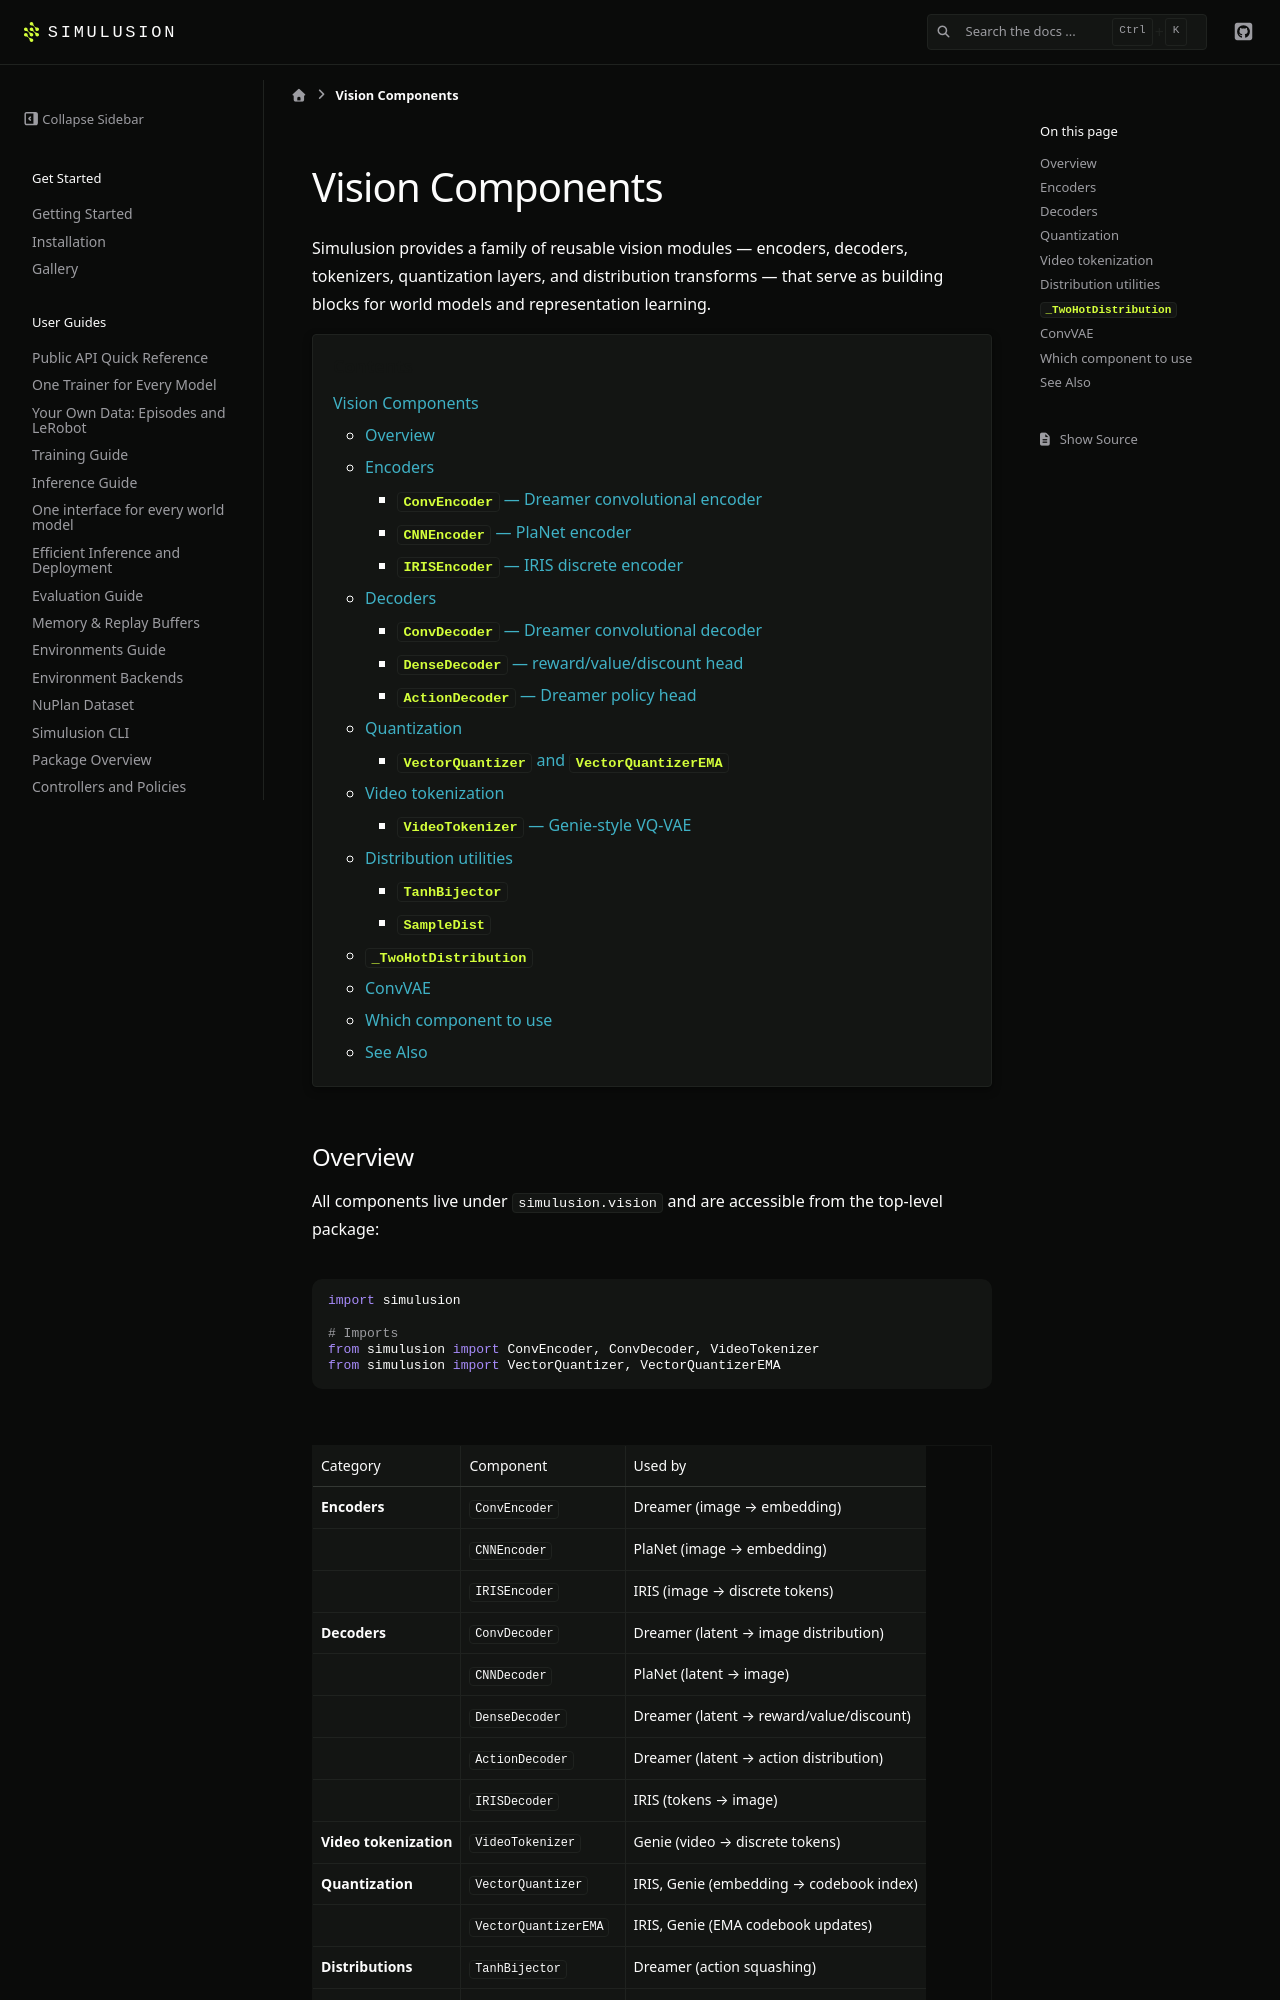

repository: ParamThakkar123/simulusion · page: pr-preview/pr-230/vision_guide.html · generator: sphinx

# Vision Components

Simulusion provides a family of reusable vision modules — encoders, decoders,
tokenizers, quantization layers, and distribution transforms — that serve as
building blocks for world models and representation learning.

```{contents} Contents
:depth: 3
```

## Overview

All components live under `simulusion.vision` and are accessible from the
top-level package:

```python
import simulusion

# Imports
from simulusion import ConvEncoder, ConvDecoder, VideoTokenizer
from simulusion import VectorQuantizer, VectorQuantizerEMA
```

| Category | Component | Used by |
|---|---|---|
| **Encoders** | `ConvEncoder` | Dreamer (image → embedding) |
| | `CNNEncoder` | PlaNet (image → embedding) |
| | `IRISEncoder` | IRIS (image → discrete tokens) |
| **Decoders** | `ConvDecoder` | Dreamer (latent → image distribution) |
| | `CNNDecoder` | PlaNet (latent → image) |
| | `DenseDecoder` | Dreamer (latent → reward/value/discount) |
| | `ActionDecoder` | Dreamer (latent → action distribution) |
| | `IRISDecoder` | IRIS (tokens → image) |
| **Video tokenization** | `VideoTokenizer` | Genie (video → discrete tokens) |
| **Quantization** | `VectorQuantizer` | IRIS, Genie (embedding → codebook index) |
| | `VectorQuantizerEMA` | IRIS, Genie (EMA codebook updates) |
| **Distributions** | `TanhBijector` | Dreamer (action squashing) |
| | `SampleDist` | Dreamer (MC-sampled distribution stats) |
| | `_TwoHotDistribution` | DreamerV2 (symlog two-hot encoding) |
| **VAE** | `ConvVAE` | Standalone convolutional VAE |

## Encoders
